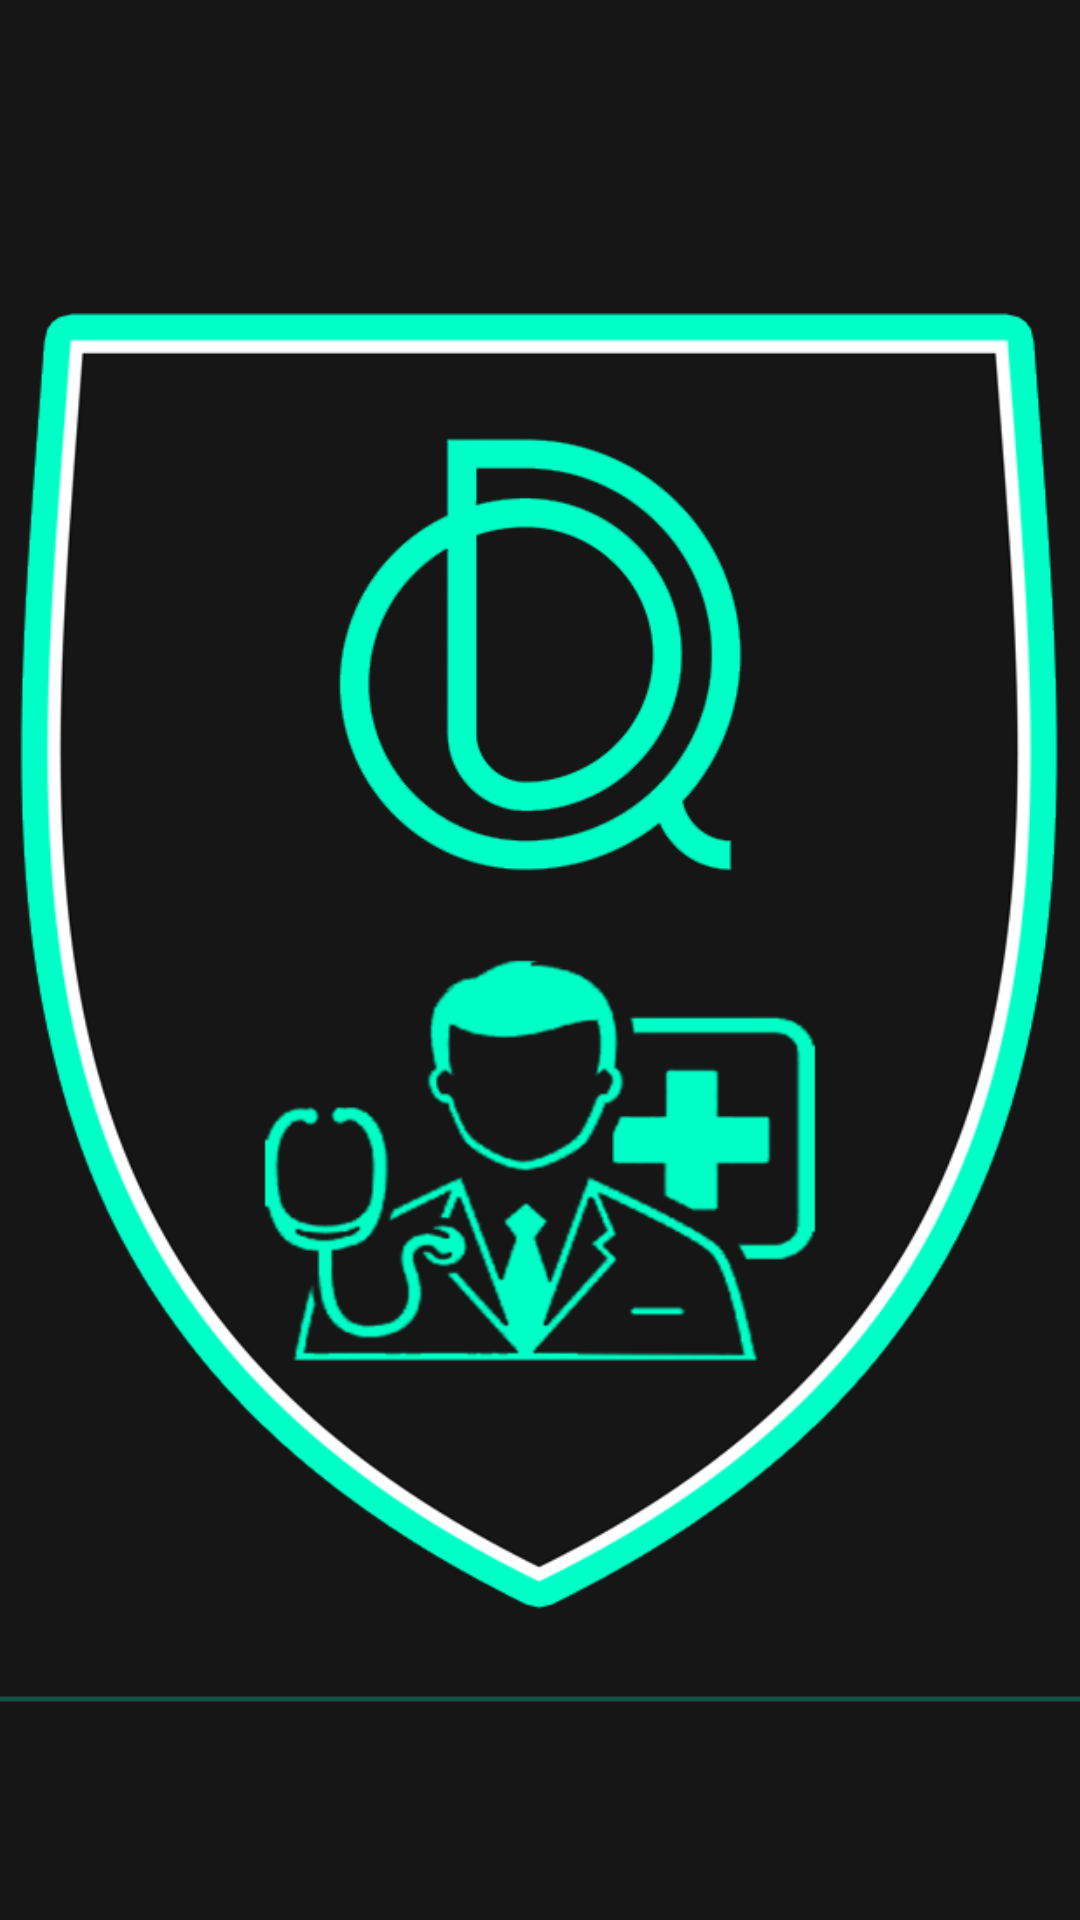

Write the Android layout XML for this screen, with the resource values it uses.
<!-- AndroidManifest.xml: activity theme MyTheme.DayNight -->
<!-- res/layout/activity_welcome.xml -->
<?xml version="1.0" encoding="utf-8"?>
<androidx.constraintlayout.widget.ConstraintLayout
    android:id="@+id/rootLayout"
    xmlns:android="http://schemas.android.com/apk/res/android"
    xmlns:app="http://schemas.android.com/apk/res-auto"
    xmlns:tools="http://schemas.android.com/tools"
    android:layout_width="match_parent"
    android:layout_height="match_parent"
    android:background="@color/primaryColor"
    tools:context=".WelcomeActivity">

    <ImageView
        android:id="@+id/logo"
        android:layout_width="match_parent"
        android:layout_height="450dp"
        android:layout_marginStart="4dp"
        android:layout_marginTop="4dp"
        android:layout_marginEnd="4dp"
        android:layout_marginBottom="4dp"
        android:scaleType="fitCenter"
        android:src="@drawable/logo"
        app:layout_constraintBottom_toBottomOf="parent"
        app:layout_constraintEnd_toEndOf="parent"
        app:layout_constraintStart_toStartOf="parent"
        app:layout_constraintTop_toTopOf="parent" />

    <ProgressBar
        style="?android:attr/progressBarStyleHorizontal"
        android:layout_width="match_parent"
        android:layout_height="8dp"
        android:indeterminate="true"
        app:layout_constraintBottom_toBottomOf="parent"
        app:layout_constraintEnd_toEndOf="parent"
        app:layout_constraintStart_toStartOf="parent"
        app:layout_constraintTop_toBottomOf="@id/logo"
        app:layout_constraintVertical_bias=".2" />


</androidx.constraintlayout.widget.ConstraintLayout>
<!-- resources referenced by this layout -->
<resources>
  <color name="primaryColor">#161616</color>
  <style name="MyTheme.DayNight" parent="Base.MyTheme" />
  <style name="Base.MaterialThemeBuilder" parent="Theme.MaterialComponents.DayNight.NoActionBar">
          <item name="alphaEmphasisHigh">@dimen/alpha_emphasis_high</item>
          <item name="alphaEmphasisMedium">@dimen/alpha_emphasis_medium</item>
          <item name="alphaEmphasisDisabled">@dimen/alpha_emphasis_disabled</item>
  
          <item name="android:statusBarColor">?colorOnSecondary</item>
          <item name="android:navigationBarColor">?android:colorBackground</item>
          <item name="android:windowLightNavigationBar" tools:ignore="NewApi">true</item>
          <item name="android:navigationBarDividerColor" tools:ignore="NewApi">
              ?colorControlHighlight
          </item>
  
          
          <item name="colorPrimaryDark">?colorPrimaryVariant</item>
          <item name="colorAccent">?colorSecondary</item>
      </style>
  <color name="color_primary">#3c3c3c</color>
  <color name="color_primary_variant">#161616</color>
  <color name="color_secondary">#00ffc6</color>
  <color name="color_secondary_variant">#00cb95</color>
  <color name="color_background">#ffffff</color>
  <color name="color_surface">#ffffff</color>
  <color name="color_error">#b00020</color>
  <color name="color_on_primary">#ffffff</color>
  <color name="color_on_secondary">#000000</color>
  <color name="color_on_background">#000000</color>
  <color name="color_on_surface">#000000</color>
  <color name="color_on_error">#ffffff</color>
  <style name="ShapeAppearance.MyTheme.SmallComponent" parent="ShapeAppearance.MaterialComponents.SmallComponent">
          
      </style>
  <style name="ShapeAppearance.MyTheme.MediumComponent" parent="ShapeAppearance.MaterialComponents.MediumComponent">
          
          <item name="cornerFamilyTopRight">cut</item>
          <item name="cornerFamilyTopLeft">cut</item>
          <item name="cornerFamilyBottomRight">cut</item>
          <item name="cornerFamilyBottomLeft">cut</item>
          <item name="cornerSizeTopRight">16dp</item>
          <item name="cornerSizeTopLeft">16dp</item>
          <item name="cornerSizeBottomLeft">16dp</item>
          <item name="cornerSizeBottomRight">16dp</item>
      </style>
  <style name="ShapeAppearance.MyTheme.LargeComponent" parent="ShapeAppearance.MaterialComponents.LargeComponent">
          
      </style>
  <style name="ThemeOverlay.MyTheme.BottomSheetDialog" parent="ThemeOverlay.MaterialComponents.Dialog">
          <item name="android:windowIsFloating">false</item>
          <item name="android:windowBackground">@android:color/transparent</item>
          <item name="android:windowAnimationStyle">@style/Animation.MyTheme.BottomSheet.Modal</item>
          <item name="android:statusBarColor">@android:color/transparent</item>
          <item name="bottomSheetStyle">@style/Widget.MyTheme.BottomSheet.Modal</item>
          <item name="android:navigationBarColor">?colorSurface</item>
          <item name="android:navigationBarDividerColor" tools:ignore="NewApi">@android:color/transparent</item>
      </style>
  <style name="Widget.MyTheme.NavigationView" parent="Widget.MaterialComponents.NavigationView">
          <item name="itemTextAppearance">?textAppearanceBody2</item>
      </style>
  <dimen name="alpha_emphasis_high">@dimen/material_emphasis_high_type</dimen>
  <dimen name="alpha_emphasis_medium">@dimen/material_emphasis_medium</dimen>
  <dimen name="alpha_emphasis_disabled">@dimen/material_emphasis_disabled</dimen>
  <style name="Widget.MyTheme.BottomSheet.Modal" parent="Widget.MaterialComponents.BottomSheet.Modal">
          <item name="shapeAppearanceOverlay">?shapeAppearanceLargeComponent</item>
      </style>
</resources>
